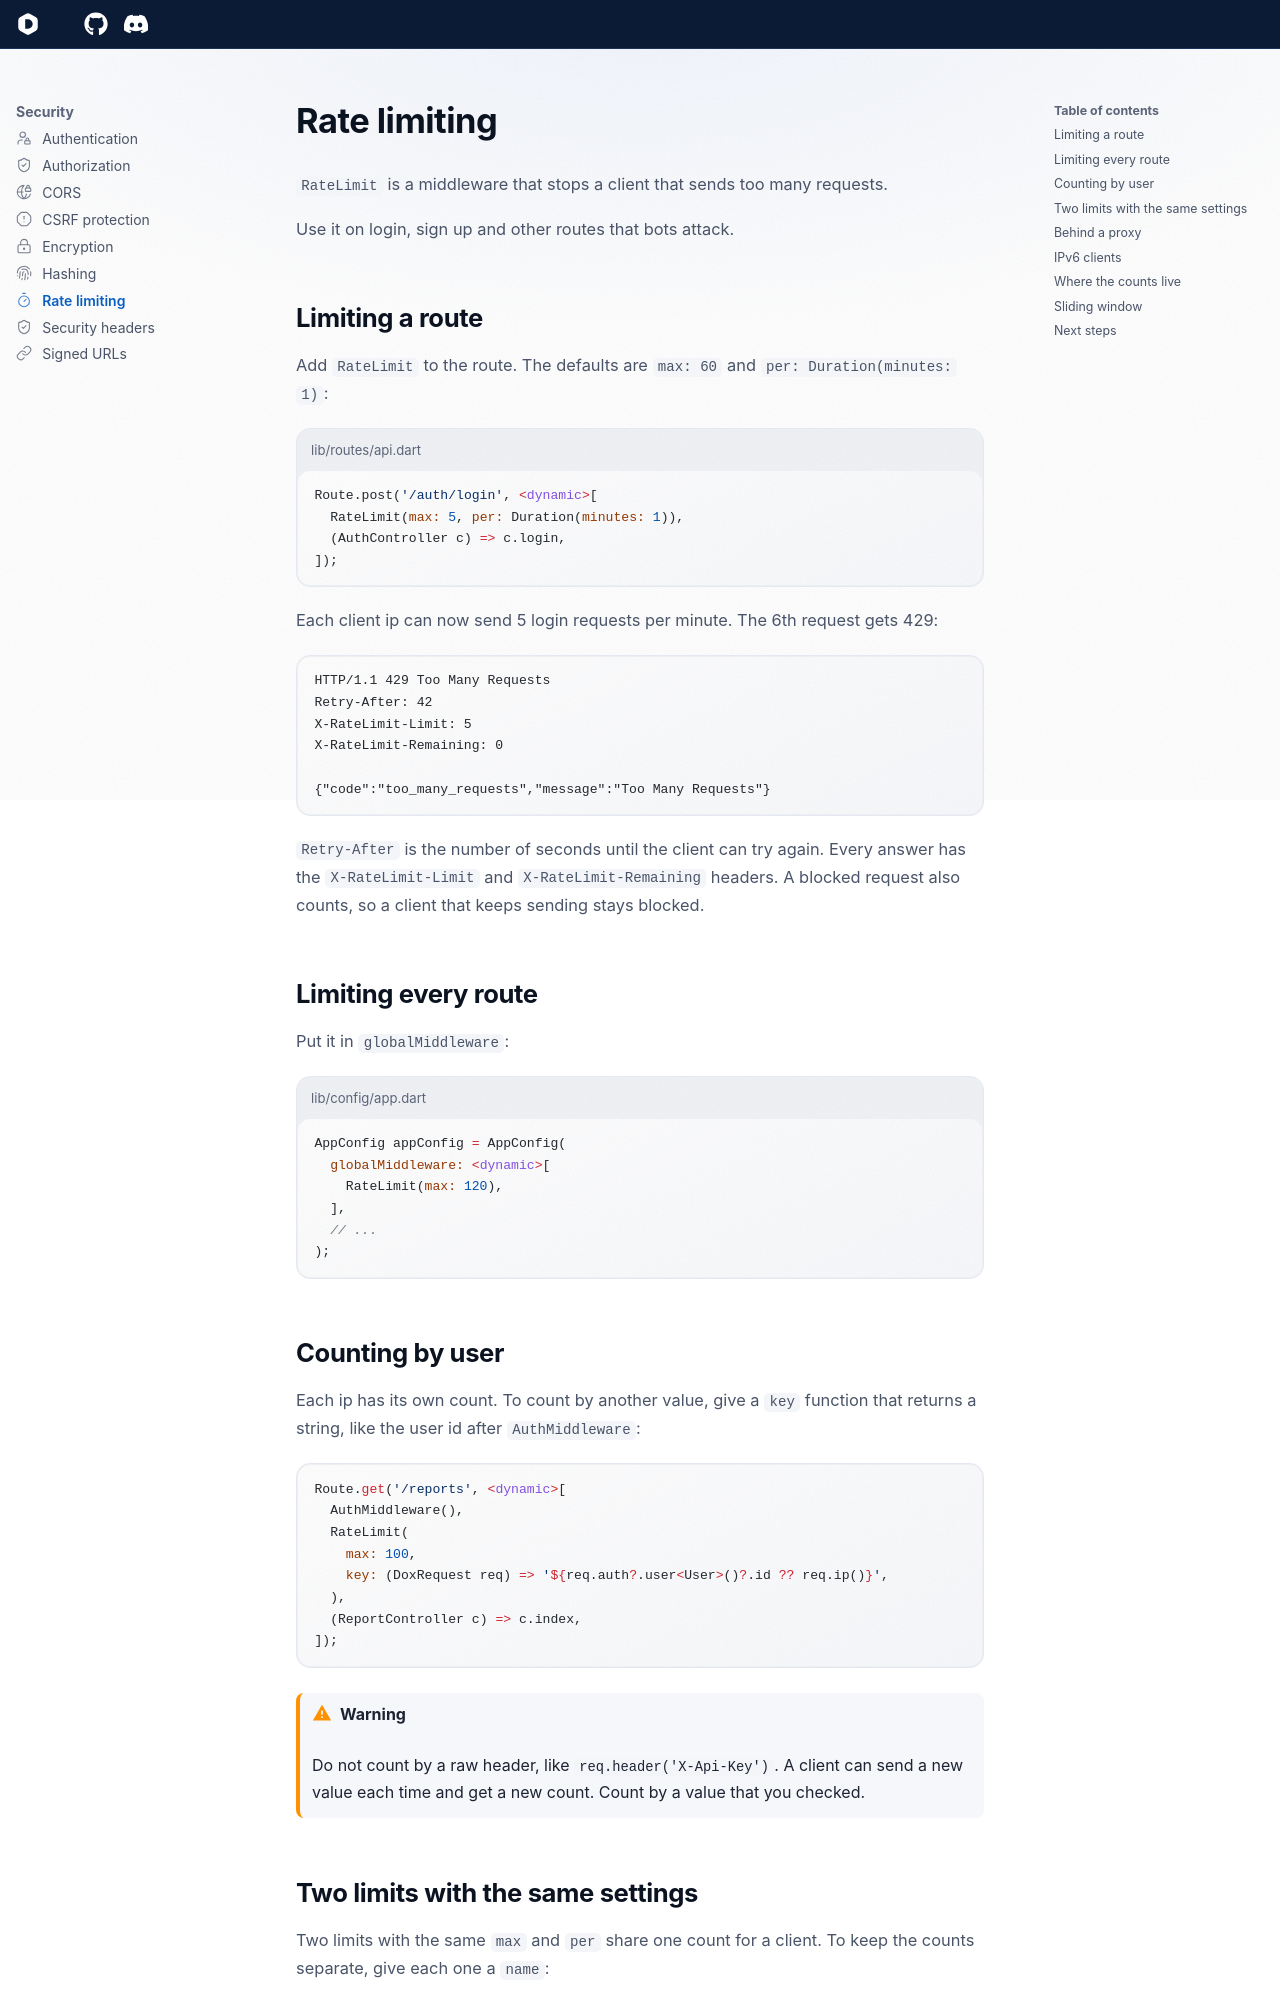

repository: dartondox/dox · page: 3.x/security/rate-limiting/index.html · generator: mkdocs

---
icon: lucide/timer
---

# Rate limiting

`RateLimit` is a middleware that stops a client that sends too many requests.

Use it on login, sign up and other routes that bots attack.

## Limiting a route

Add `RateLimit` to the route. The defaults are `max: 60` and `per: Duration(minutes: 1)`:

```dart title="lib/routes/api.dart"
Route.post('/auth/login', <dynamic>[
  RateLimit(max: 5, per: Duration(minutes: 1)),
  (AuthController c) => c.login,
]);
```

Each client ip can now send 5 login requests per minute. The 6th request gets 429:

```text
HTTP/1.1 429 Too Many Requests
Retry-After: 42
X-RateLimit-Limit: 5
X-RateLimit-Remaining: 0

{"code":"too_many_requests","message":"Too Many Requests"}
```

`Retry-After` is the number of seconds until the client can try again. Every answer has the `X-RateLimit-Limit` and `X-RateLimit-Remaining` headers. A blocked request also counts, so a client that keeps sending stays blocked.

## Limiting every route

Put it in `globalMiddleware`:

```dart title="lib/config/app.dart"
AppConfig appConfig = AppConfig(
  globalMiddleware: <dynamic>[
    RateLimit(max: 120),
  ],
  // ...
);
```

## Counting by user

Each ip has its own count. To count by another value, give a `key` function that returns a string, like the user id after `AuthMiddleware`:

```dart
Route.get('/reports', <dynamic>[
  AuthMiddleware(),
  RateLimit(
    max: 100,
    key: (DoxRequest req) => '${req.auth?.user<User>()?.id ?? req.ip()}',
  ),
  (ReportController c) => c.index,
]);
```

!!! warning
    Do not count by a raw header, like `req.header('X-Api-Key')`. A client can send a new value each time and get a new count. Count by a value that you checked.
